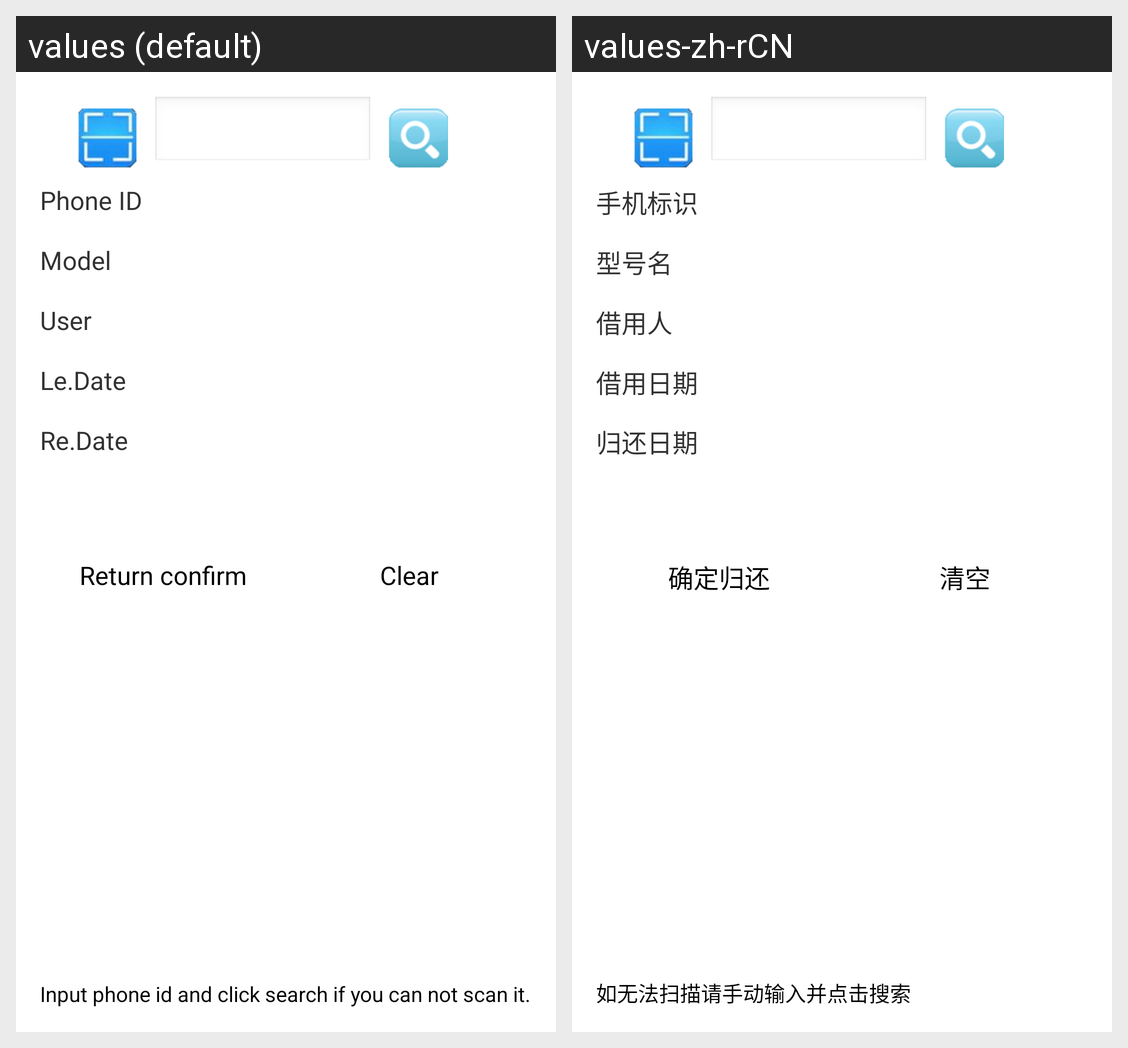

Strings drawn on this Android screen and how each of the app's shown locales translates them:
Android screen res/layout/activity_return.xml rendered under 2 locales, left to right: values (default), values-zh-rCN. Device: Nexus 5 (rendered at 1080×1920; each locale shown at half size, 540×960, under a caption strip naming it); theme AppTheme.
Strings drawn on this screen, with the default value and each locale's value (text and hints the layout hard-codes, and strings that could not be matched under every locale, appear in the picture but are not listed):

phone_id
  values: Phone ID
  values-zh-rCN: 手机标识

model_name
  values: Model
  values-zh-rCN: 型号名

user_name
  values: User
  values-zh-rCN: 借用人

lend_date
  values: Le.Date
  values-zh-rCN: 借用日期

return_date
  values: Re.Date
  values-zh-rCN: 归还日期

return_confirm
  values: Return confirm
  values-zh-rCN: 确定归还

clear
  values: Clear
  values-zh-rCN: 清空

othernote
  values: Input phone id and click search if you can not scan it.
  values-zh-rCN: 如无法扫描请手动输入并点击搜索
